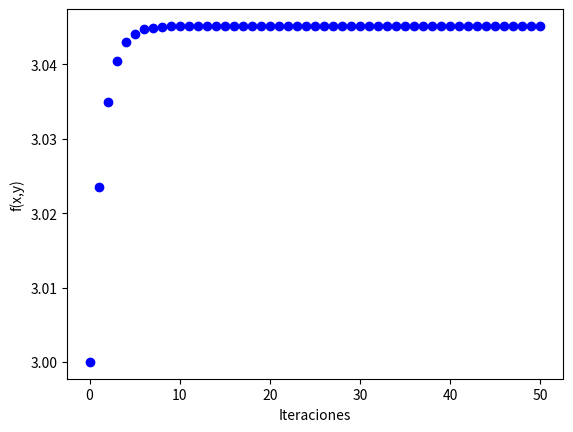

Write Python code to recreate this figure.
# -*- coding: utf-8 -*-

#############################
#####     LIBRERIAS     #####
#############################

import math as m
import numpy as np
import matplotlib.pyplot as plt

# Funcion f(x,y)== (x − 2)^2 + 2(y + 2)^2 + 2*sin(2πx)sin(2πy)
def f(w): 
	return (w[0]-2)**2 + 2*(w[1]+2)**2 + 2*m.sin(2*m.pi*w[0])*m.sin(2*m.pi*w[1])			 
# Derivada parcial de E respecto de x
def fx(w):
    return 2*(w[0]-2) + 4*m.pi*m.cos(2*m.pi*w[0])*m.sin(2*m.pi*w[1])

# Derivada parcial doble de E respecto de x
def f2x(w):
    return 2 - 8*((m.pi)**2)*m.sin(2*m.pi*w[0])*m.sin(2*m.pi*w[1])

# Derivada parcial de E respecto de y
def fy(w):
	return 4*(w[1]+2) + 4*m.pi*m.cos(2*m.pi*w[1])*m.sin(2*m.pi*w[0])

# Derivada parcial doble de E respecto de y
def f2y(w):
	return 4 - 8*((m.pi)**2)*m.sin(2*m.pi*w[0])*m.sin(2*m.pi*w[1])

# Derivada parcial de E respecto de x, luego respecto de y
def fxy(w):
    return 8*((m.pi)**2)*m.cos(2*m.pi*w[0])*m.cos(2*m.pi*w[1])

# Derivada parcial de E respecto de y, luego respecto de x
def fyx(w):
    return 8*((m.pi)**2)*m.cos(2*m.pi*w[0])*m.cos(2*m.pi*w[1])

# Gradiente de E
def gradf(w):
	return np.array([fx(w), fy(w)])
#matriz hessiana
def H(w):
    matriz = [[None] * 2] * 2
    matriz[0][0]=f2x(w)
    matriz[0][1]=fxy(w)
    matriz[1][0]=fyx(w)
    matriz[1][1]=f2y(w)
    return matriz
#algoritmo newton
def newton(w, grad_fun, fun, H , max_iters = 50):		
    graf=[]
    it=0
    graf.append(f(w))
    while(it<max_iters):
        deltaW=(-1)*np.linalg.pinv(H(w)).dot(gradf(w))
        w=w+deltaW
        it+=1
        graf.append(f(w))
	
    plt.plot(range(0,max_iters+1), graf, 'bo')
    plt.xlabel('Iteraciones')
    plt.ylabel('f(x,y)')
    plt.show()
    
    
newton([1.0,-1.0],gradf, f, H)





















